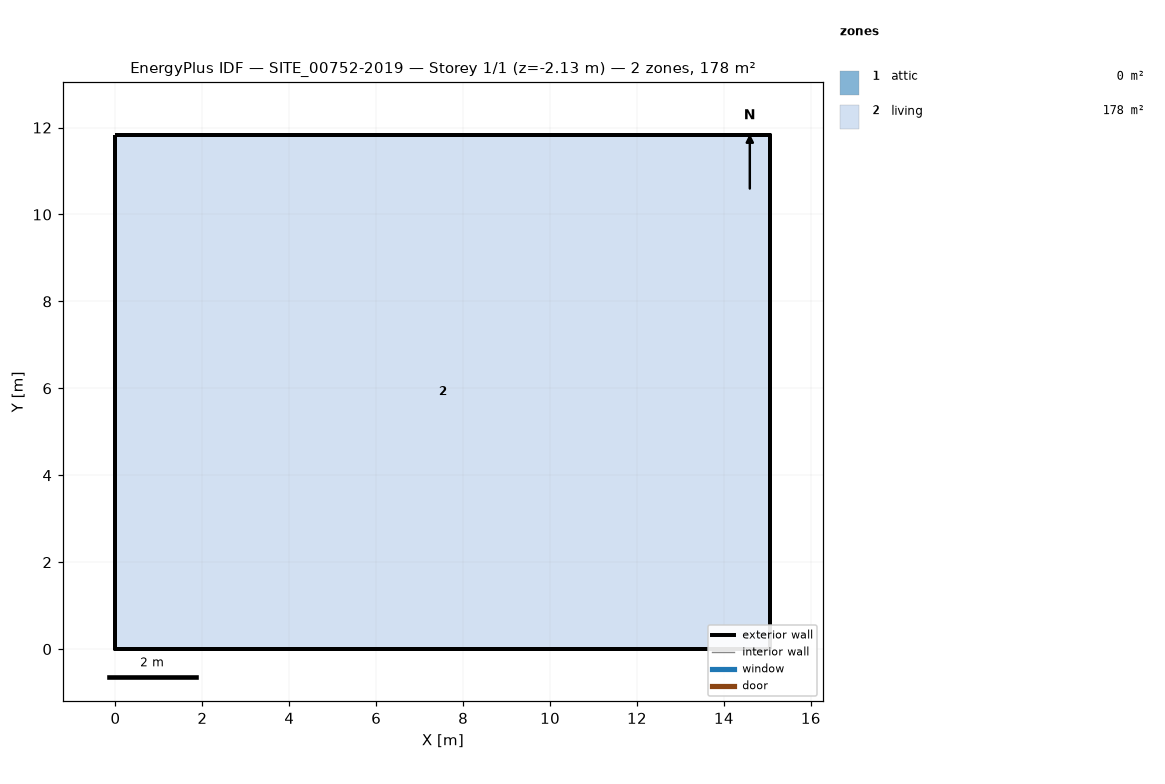
=== STOREY PLAN SPEC (per zone: floor XY polygon, exterior-wall plan segments, windows/doors) ===
zone 1: attic  (0.0 m²)
  exterior wall: (15.07, 0.00) – (15.07, 11.84) – (15.07, 5.92)  [17.8 m]
  exterior wall: (0.00, 11.84) – (0.00, 0.00) – (0.00, 5.92)  [17.8 m]
zone 2: living  (178.4 m²)
  floor: (0.00, 0.00) (0.00, 11.84) (15.07, 11.84) (15.07, 0.00)
  exterior wall: (0.00, 0.00) – (15.07, 0.00)  [15.1 m] x2 surfaces
  exterior wall: (15.07, 0.00) – (15.07, 11.84)  [11.8 m] x2 surfaces
  exterior wall: (15.07, 11.84) – (0.00, 11.84)  [15.1 m] x2 surfaces
  exterior wall: (0.00, 11.84) – (0.00, 0.00)  [11.8 m] x2 surfaces
  interior walls: 4

=== DERIVED (storey summary) ===
Building: SITE_00752-2019
Storey: 1 of 1  (floor level z = -2.13 m)
Storey gross floor area: 178.4 m²
Zones on this storey: 2
  - attic: floor 0.0 m²; exterior wall 35.5 m (23.4 m²); WWR 0.0%
  - living: floor 178.4 m²; exterior wall 53.8 m (144.6 m²); WWR 0.0%
Zone adjacency: (none detected)